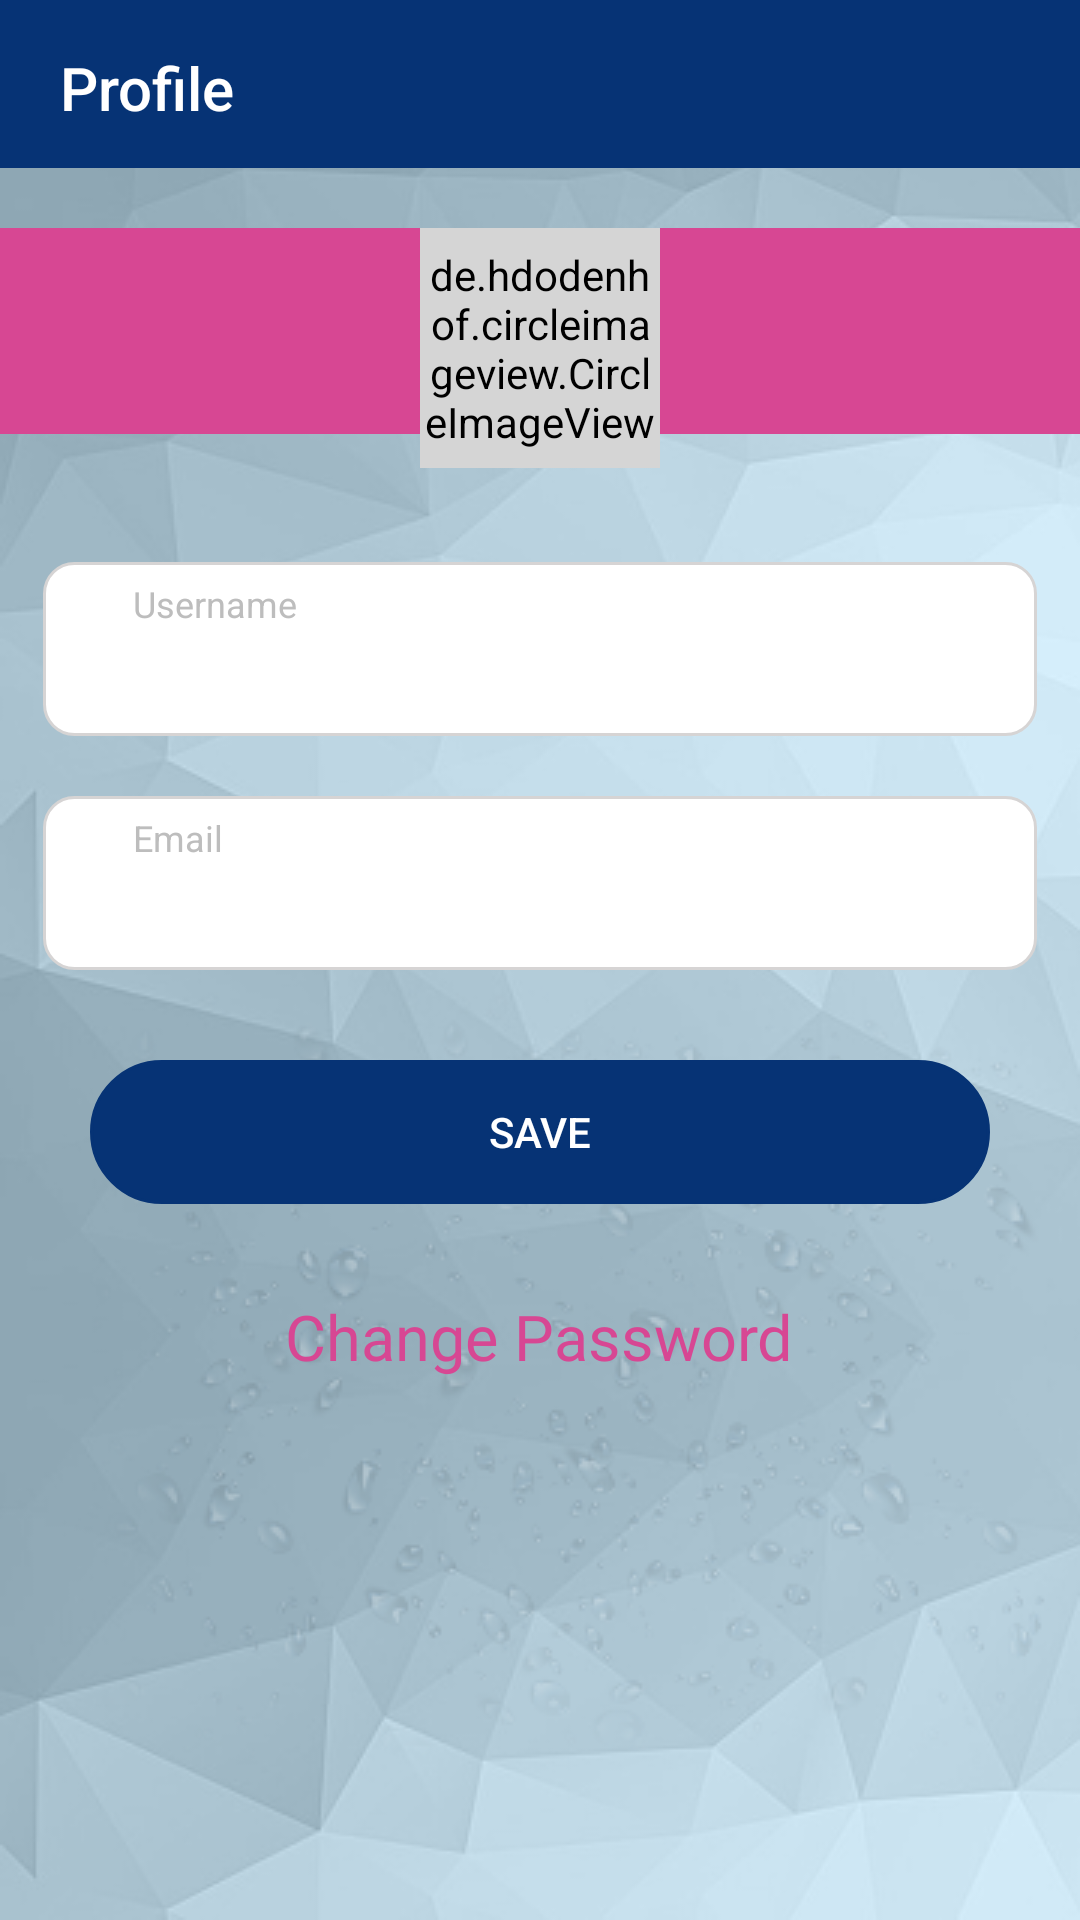

Produce the Android XML layout that renders to this screen, including the resource entries it uses.
<!-- AndroidManifest.xml: application theme Theme.Oasis -->
<!-- res/layout/fragment_profile.xml -->
<?xml version="1.0" encoding="utf-8"?>
<FrameLayout xmlns:android="http://schemas.android.com/apk/res/android"
    xmlns:tools="http://schemas.android.com/tools"
    android:layout_width="match_parent"
    android:layout_height="match_parent"
    android:background="@drawable/splash_background"
    tools:context=".ui.mainscreen.fragment.ProfileFragment">

    <androidx.appcompat.widget.LinearLayoutCompat
        android:layout_width="match_parent"
        android:layout_height="match_parent"
        android:orientation="vertical">

        <com.google.android.material.appbar.AppBarLayout
            android:layout_width="match_parent"
            android:layout_height="wrap_content"
            android:backgroundTint="@color/colorPrimary">

            <RelativeLayout
                android:layout_width="match_parent"
                android:layout_height="?attr/actionBarSize">

                <androidx.appcompat.widget.AppCompatImageView
                    android:id="@+id/imvBackProfile"
                    android:layout_width="wrap_content"
                    android:layout_height="wrap_content"
                    android:layout_centerVertical="true"
                    android:layout_marginStart="@dimen/dimShortSpace3"
                    android:src="@drawable/ic_back_arrow"
                    android:tint="@color/white" />

                <androidx.appcompat.widget.AppCompatTextView
                    style="@style/TextAppearance.AppCompat.Widget.ActionBar.Title"
                    android:layout_width="wrap_content"
                    android:layout_height="wrap_content"
                    android:layout_centerVertical="true"
                    android:layout_marginStart="10dp"
                    android:layout_toEndOf="@+id/imvBackProfile"
                    android:paddingTop="2.5dp"
                    android:text="@string/profile"
                    android:textColor="@color/white" />

                

            </RelativeLayout>
        </com.google.android.material.appbar.AppBarLayout>

        <FrameLayout
            android:layout_width="wrap_content"
            android:layout_height="wrap_content"
            android:layout_marginTop="@dimen/dimen70px">

            <View
                android:id="@+id/view"
                android:layout_width="match_parent"
                android:layout_height="@dimen/dimen240px"
                android:background="@color/pink"/>

            <de.hdodenhof.circleimageview.CircleImageView
                android:id="@+id/profileHeaderProfilePicture"
                android:layout_width="80dp"
                android:layout_height="80dp"
                android:layout_gravity="center"
                android:src="@drawable/img_avatar"
                android:background="@drawable/bg_round_border"
                android:backgroundTint="#D5D5D5" />

        </FrameLayout>

        <androidx.appcompat.widget.LinearLayoutCompat
            android:layout_height="wrap_content"
            android:layout_width="match_parent"
            android:orientation="vertical"
            android:layout_marginTop="@dimen/dimen110px">

            
            <androidx.appcompat.widget.LinearLayoutCompat
                android:layout_height="wrap_content"
                android:layout_width="match_parent"
                android:orientation="vertical"
                android:background="@drawable/edit_profile_input_group_bg"
                android:layout_marginHorizontal="@dimen/dimen50px"
                android:paddingHorizontal="@dimen/dimen105px"
                android:paddingVertical="@dimen/dimen20px">

                <androidx.appcompat.widget.AppCompatTextView
                    android:layout_width="wrap_content"
                    android:layout_height="wrap_content"
                    android:text="@string/username"
                    android:textColor="#BDBDBD"
                    android:textSize="12sp"/>

                <androidx.appcompat.widget.AppCompatEditText
                    android:layout_width="match_parent"
                    android:layout_height="wrap_content"
                    android:id="@+id/tvProfileName"
                    android:textSize="15sp"
                    android:singleLine="true"
                    android:textAlignment="viewStart"
                    android:maxLines="1"
                    android:imeOptions="actionDone"
                    android:textColor="#494949"
                    android:padding="5dp"
                    android:backgroundTint="@color/white"/>
            </androidx.appcompat.widget.LinearLayoutCompat>

            
            <androidx.appcompat.widget.LinearLayoutCompat
                android:layout_height="wrap_content"
                android:layout_width="match_parent"
                android:orientation="vertical"
                android:background="@drawable/edit_profile_input_group_bg"
                android:layout_marginHorizontal="@dimen/dimen50px"
                android:layout_marginTop="@dimen/dimen70px"
                android:paddingHorizontal="@dimen/dimen105px"
                android:paddingVertical="@dimen/dimen20px">

                <androidx.appcompat.widget.AppCompatTextView
                    android:layout_width="wrap_content"
                    android:layout_height="wrap_content"
                    android:text="@string/email"
                    android:textColor="#BDBDBD"
                    android:textSize="12sp"/>

                <androidx.appcompat.widget.AppCompatEditText
                    android:layout_width="match_parent"
                    android:layout_height="wrap_content"
                    android:textSize="15sp"
                    android:singleLine="true"
                    android:textAlignment="viewStart"
                    android:textDirection="rtl"
                    android:id="@+id/etProfileUserEmail"
                    android:maxLines="1"
                    android:imeOptions="actionDone"
                    android:textColor="#494949"
                    android:padding="5dp"
                    android:backgroundTint="@color/white"/>
            </androidx.appcompat.widget.LinearLayoutCompat>

            
            

            

        </androidx.appcompat.widget.LinearLayoutCompat>

        <androidx.appcompat.widget.AppCompatButton
            android:layout_width="match_parent"
            android:layout_height="wrap_content"
            android:id="@+id/btnProfileUpdate"
            android:text="@string/save"
            android:textColor="@color/white"
            android:layout_margin="@dimen/dimen105px"
            android:backgroundTint="@color/colorPrimary"
            android:background="@drawable/bg_round_border"/>

        <androidx.appcompat.widget.AppCompatTextView
            android:layout_width="wrap_content"
            android:layout_height="wrap_content"
            android:layout_gravity="center"
            android:id="@+id/tvProfileChangePassword"
            style="@style/heading"
            android:text="@string/change_password"
            android:textColor="@color/pink"/>

    </androidx.appcompat.widget.LinearLayoutCompat>

    <ProgressBar
        android:layout_width="80dp"
        android:layout_height="80dp"
        android:layout_gravity="center"
        android:visibility="gone"
        android:id="@+id/progressBarProfile"/>

</FrameLayout>
<!-- resources referenced by this layout -->
<resources>
  <color name="colorPrimary">#063375</color>
  <color name="pink">#d74793</color>
  <color name="white">#FFFFFFFF</color>
  <dimen name="dimShortSpace3">10dp</dimen>
  <dimen name="dimen105px">30.0dp</dimen>
  <dimen name="dimen110px">31.4dp</dimen>
  <dimen name="dimen20px">5.7dp</dimen>
  <dimen name="dimen240px">68.6dp</dimen>
  <dimen name="dimen50px">14.3dp</dimen>
  <dimen name="dimen70px">20.0dp</dimen>
  <dimen name="dimen80px">22.9dp</dimen>
  <!-- drawable bg_round_border (drawable-v24) -->
  <?xml version="1.0" encoding="utf-8"?>
  <shape android:shape="rectangle" xmlns:android="http://schemas.android.com/apk/res/android">
  
      <stroke android:color="@color/oceanBlue" android:width="1dp"/>
      <corners android:radius="50dp"/>
  
  </shape>
  <!-- drawable edit_profile_input_group_bg (drawable) -->
  <?xml version="1.0" encoding="utf-8"?>
  <shape android:shape="rectangle" xmlns:android="http://schemas.android.com/apk/res/android">
  
      <solid android:color="@color/white"/>
      <stroke android:color="#D6D4D4" android:width="1dp"/>
      <corners android:radius="10dp"/>
  </shape>
  <!-- drawable splash_background: png bitmap (drawable-mdpi, 125400 bytes) -->
  <string name="assigned_marchantine_names">Assigned Marchantine Names</string>
  <string name="change_password">Change Password</string>
  <string name="email">Email</string>
  <string name="profile">Profile</string>
  <string name="save">Save</string>
  <string name="username">Username</string>
  <style name="heading">
          <item name="android:layout_width">wrap_content</item>
          <item name="android:layout_height">wrap_content</item>
          <item name="android:fontFamily">@font/changa_regular</item>
          <item name="android:textColor">@color/white</item>
          <item name="android:textAllCaps">false</item>
          <item name="android:textSize">@dimen/dimTextHeading</item>
      </style>
  <style name="Theme.Oasis" parent="Theme.MaterialComponents.DayNight.NoActionBar">
          
          <item name="colorPrimary">@color/purple_500</item>
          <item name="colorPrimaryVariant">@color/purple_700</item>
          <item name="colorOnPrimary">@color/white</item>
          
          <item name="colorSecondary">@color/teal_200</item>
          <item name="colorSecondaryVariant">@color/teal_700</item>
          <item name="colorOnSecondary">@color/black</item>
          
          <item name="android:statusBarColor">?attr/colorPrimaryVariant</item>
          
          <item name="android:windowFullscreen">true</item>
          <item name="android:screenOrientation">portrait</item>
          <item name="android:windowContentOverlay">@null</item>
          <item name="windowActionBar">false</item>
          <item name="windowNoTitle">true</item>
      </style>
  <color name="oceanBlue">#009fe3</color>
  <dimen name="dimTextHeading">21sp</dimen>
  <color name="purple_500">#FF6200EE</color>
  <color name="purple_700">#FF3700B3</color>
  <color name="teal_200">#FF03DAC5</color>
  <color name="teal_700">#FF018786</color>
  <color name="black">#FF000000</color>
</resources>
